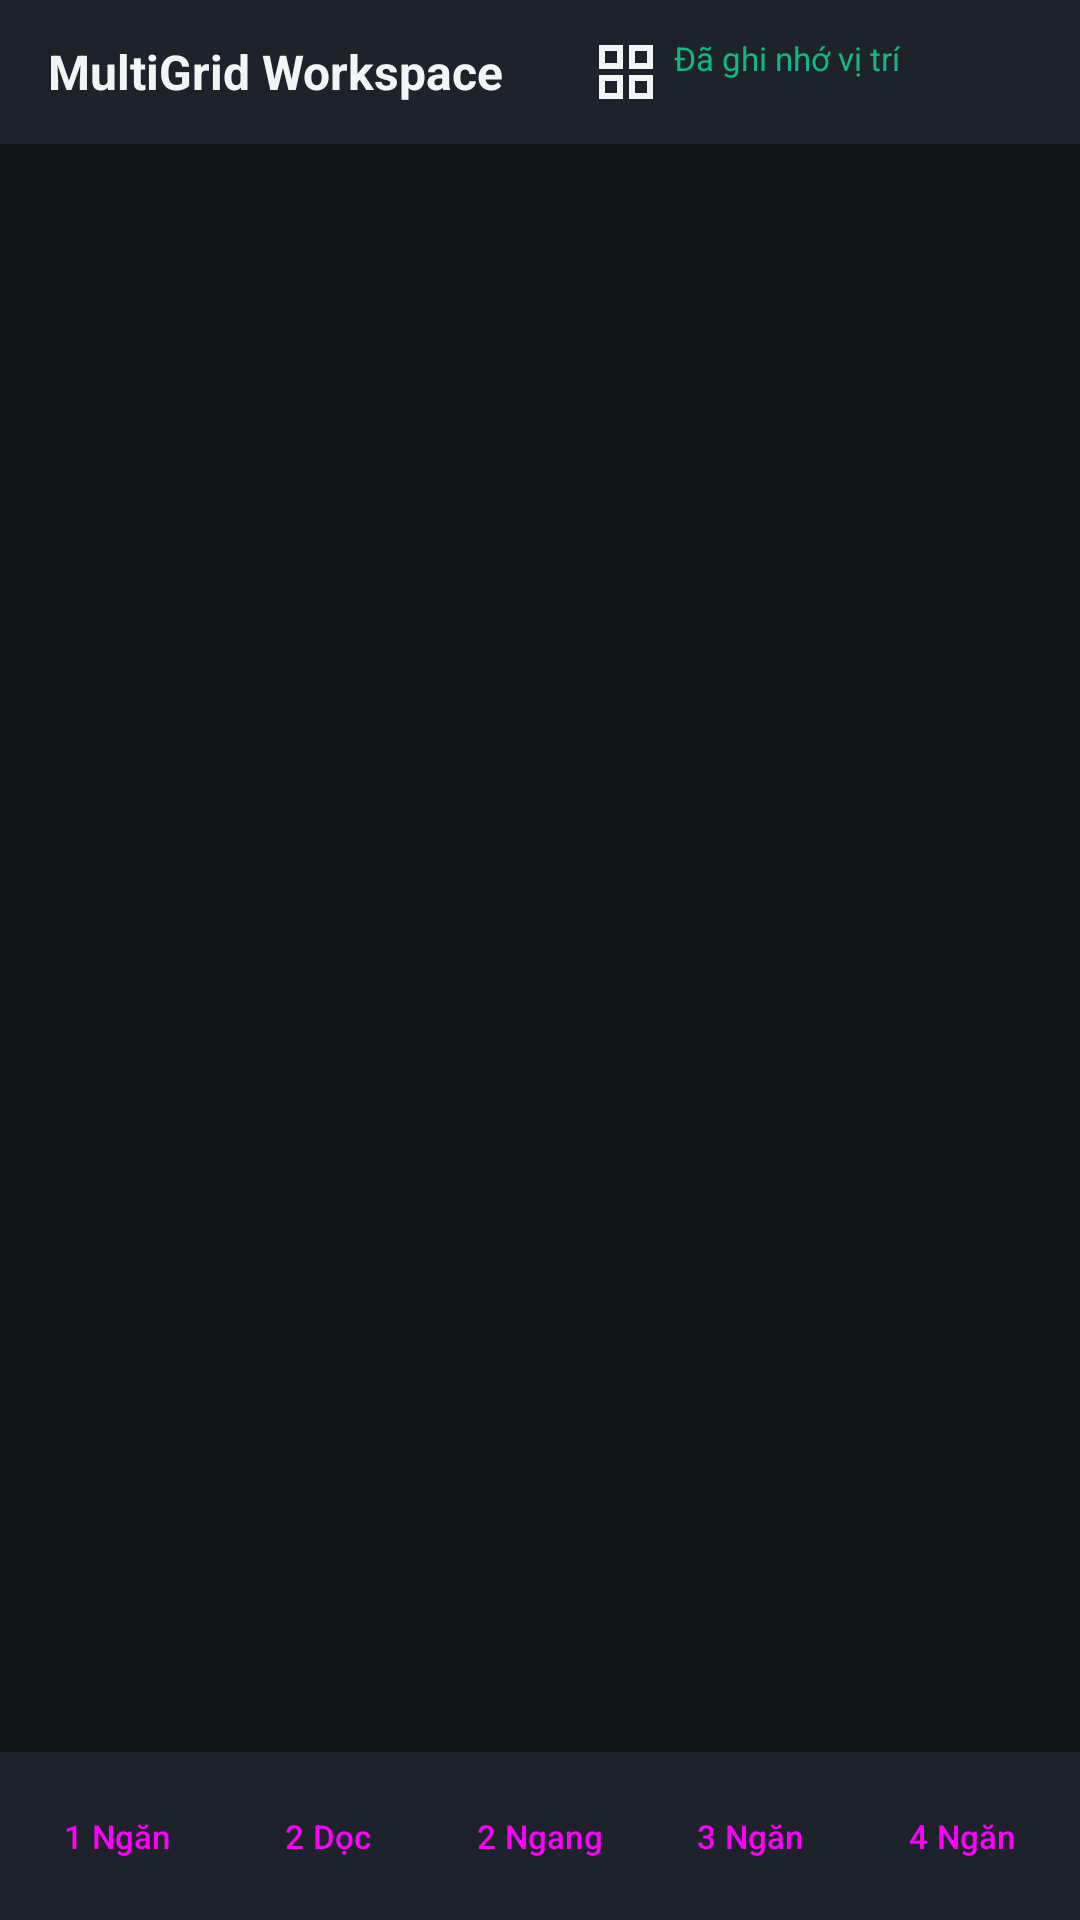

Android layout source for this screen:
<!-- AndroidManifest.xml: application theme Theme.MultiScreenGrid -->
<!-- res/layout/activity_main.xml -->
<?xml version="1.0" encoding="utf-8"?>
<LinearLayout xmlns:android="http://schemas.android.com/apk/res/android"
    xmlns:app="http://schemas.android.com/apk/res-auto"
    android:layout_width="match_parent"
    android:layout_height="match_parent"
    android:background="@color/bg_dark"
    android:orientation="vertical">

    
    <LinearLayout
        android:id="@+id/topBar"
        android:layout_width="match_parent"
        android:layout_height="48dp"
        android:background="@color/card_dark"
        android:gravity="center_vertical"
        android:orientation="horizontal"
        android:paddingStart="16dp"
        android:paddingEnd="12dp">

        <TextView
            android:layout_width="0dp"
            android:layout_height="wrap_content"
            android:layout_weight="1"
            android:text="@string/app_name"
            android:textColor="@color/text_primary"
            android:textSize="16sp"
            android:textStyle="bold" />

        <TextView
            android:id="@+id/tvSaveStatus"
            android:layout_width="wrap_content"
            android:layout_height="wrap_content"
            android:layout_marginEnd="12dp"
            android:drawableStart="@drawable/ic_grid_4"
            android:drawablePadding="4dp"
            android:text="Đã ghi nhớ vị trí"
            android:textColor="@color/accent_green"
            android:textSize="11sp" />

        <ImageButton
            android:id="@+id/btnReloadAll"
            android:layout_width="36dp"
            android:layout_height="36dp"
            android:background="?attr/selectableItemBackgroundBorderless"
            android:contentDescription="@string/reload_all"
            android:padding="6dp"
            android:src="@drawable/ic_refresh" />
    </LinearLayout>

    
    <FrameLayout
        android:id="@+id/gridContainer"
        android:layout_width="match_parent"
        android:layout_height="0dp"
        android:layout_weight="1"
        android:padding="2dp" />

    
    <LinearLayout
        android:id="@+id/bottomBar"
        android:layout_width="match_parent"
        android:layout_height="56dp"
        android:background="@color/card_dark"
        android:gravity="center"
        android:orientation="horizontal"
        android:padding="4dp">

        <Button
            android:id="@+id/btnLayout1"
            style="@style/Widget.Material3.Button.TonalButton"
            android:layout_width="0dp"
            android:layout_height="wrap_content"
            android:layout_margin="2dp"
            android:layout_weight="1"
            android:insetTop="0dp"
            android:insetBottom="0dp"
            android:padding="0dp"
            android:text="@string/layout_1"
            android:textSize="11sp" />

        <Button
            android:id="@+id/btnLayout2V"
            style="@style/Widget.Material3.Button.TonalButton"
            android:layout_width="0dp"
            android:layout_height="wrap_content"
            android:layout_margin="2dp"
            android:layout_weight="1"
            android:insetTop="0dp"
            android:insetBottom="0dp"
            android:padding="0dp"
            android:text="@string/layout_2_v"
            android:textSize="11sp" />

        <Button
            android:id="@+id/btnLayout2H"
            style="@style/Widget.Material3.Button.TonalButton"
            android:layout_width="0dp"
            android:layout_height="wrap_content"
            android:layout_margin="2dp"
            android:layout_weight="1"
            android:insetTop="0dp"
            android:insetBottom="0dp"
            android:padding="0dp"
            android:text="@string/layout_2_h"
            android:textSize="11sp" />

        <Button
            android:id="@+id/btnLayout3"
            style="@style/Widget.Material3.Button.TonalButton"
            android:layout_width="0dp"
            android:layout_height="wrap_content"
            android:layout_margin="2dp"
            android:layout_weight="1"
            android:insetTop="0dp"
            android:insetBottom="0dp"
            android:padding="0dp"
            android:text="@string/layout_3"
            android:textSize="11sp" />

        <Button
            android:id="@+id/btnLayout4"
            style="@style/Widget.Material3.Button.TonalButton"
            android:layout_width="0dp"
            android:layout_height="wrap_content"
            android:layout_margin="2dp"
            android:layout_weight="1"
            android:insetTop="0dp"
            android:insetBottom="0dp"
            android:padding="0dp"
            android:text="@string/layout_4"
            android:textSize="11sp" />
    </LinearLayout>

</LinearLayout>
<!-- resources referenced by this layout -->
<resources>
  <color name="accent_green">#10B981</color>
  <color name="bg_dark">#121418</color>
  <color name="card_dark">#1E222B</color>
  <color name="text_primary">#F3F4F6</color>
  <!-- drawable ic_grid_4 (drawable) -->
  <vector xmlns:android="http://schemas.android.com/apk/res/android"
      android:width="24dp"
      android:height="24dp"
      android:viewportWidth="24"
      android:viewportHeight="24">
    <path
        android:fillColor="@color/text_primary"
        android:pathData="M3,3v8h8V3H3zm6,6H5V5h4v4zm-6,4v8h8v-8H3zm6,6H5v-4h4v4zm4,-16v8h8V3h-8zm6,6h-4V5h4v4zm-6,4v8h8v-8h-8zm6,6h-4v-4h4v4z"/>
  </vector>
  <string name="app_name">MultiGrid Workspace</string>
  <string name="layout_1">1 Ngăn</string>
  <string name="layout_2_h">2 Ngang</string>
  <string name="layout_2_v">2 Dọc</string>
  <string name="layout_3">3 Ngăn</string>
  <string name="layout_4">4 Ngăn</string>
  <string name="reload_all">Tải lại tất cả</string>
  <style name="Theme.MultiScreenGrid" parent="Theme.Material3.Dark.NoActionBar">
          
          <item name="colorPrimary">@color/accent_primary</item>
          <item name="android:statusBarColor">@color/bg_dark</item>
          <item name="android:navigationBarColor">@color/bg_dark</item>
          <item name="android:windowBackground">@color/bg_dark</item>
      </style>
  <color name="accent_primary">#3B82F6</color>
</resources>
